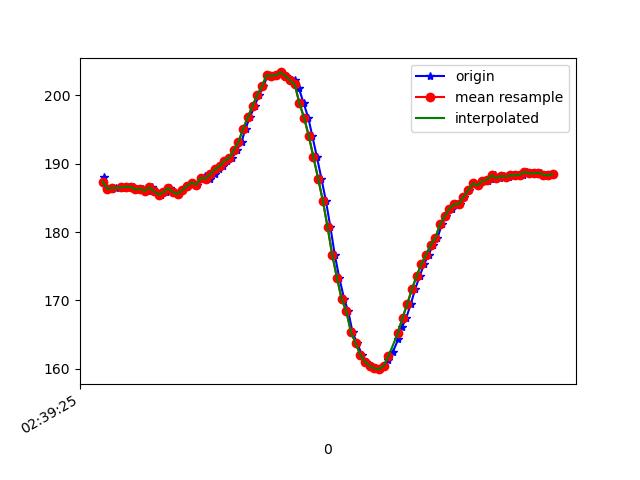

The file beside this chart, header and first rows:
1617849565706, 545209314480401, 187.98828, -239.0625, -66.89453
1617849565711, 545209336486261, 186.7, -238, -66.5
1617849565721, 545209352662552, 186.3, -238.4, -66.21
1617849565739, 545209371707846, 186.3, -238.3, -66.6
1617849565759, 545209390753139, 186.4, -238.9, -66.6
1617849565780, 545209409706869, 186.6, -239.6, -67.97
1617849565796, 545209428813205, 186.4, -239.9, -68.07
1617849565815, 545209447827977, 186.6, -239.6, -67.58
1617849565834, 545209466842750, 186.6, -239.4, -67.87
1617849565856, 545209486223778, 186.2, -239.5, -67.19
1617849565873, 545209505146986, 186.3, -238.5, -66.89
1617849565893, 545209524192280, 186, -238.6, -67.87
1617849565909, 545209543207052, 186.5, -239.2, -67.58
1617849565928, 545209562282867, 185.9, -239.4, -66.99
1617849565948, 545209581389203, 185.4, -239.5, -67.19
1617849565969, 545209600434497, 185.8, -238.5, -66.31
1617849565986, 545209619479790, 186.4, -239, -66.7
1617849566005, 545209638586127, 185.8, -238.8, -66.7
1617849566025, 545209657692463, 185.5, -238.4, -66.5
1617849566045, 545209676768278, 186.1, -237.6, -66.5
1617849566062, 545209695844093, 186.7, -235.6, -62.89
1617849566081, 545209714828344, 187.2, -231.5, -59.67
1617849566103, 545209733873637, 186.9, -228.2, -54.79
1617849566120, 545209752918931, 187.7, -224.4, -48.83
1617849566139, 545209771964224, 188.2, -220.6, -40.82
1617849566157, 545209790948475, 187.8, -219.4, -29.98
1617849566179, 545209810024290, 188.5, -219.1, -19.53
1617849566196, 545209829069584, 189.2, -222.3, -10.84
1617849566215, 545209848114878, 189.6, -224.9, -5.273
1617849566233, 545209867221214, 190.4, -226.6, -1.465
1617849566253, 545209886266507, 190.8, -228, 0.4883
1617849566273, 545209905250758, 192, -229.7, 3.027
1617849566293, 545209924357095, 193.2, -231.2, 2.637
1617849566310, 545209943463431, 195.1, -231.8, 3.906
1617849566329, 545209962478203, 196.8, -233.1, 4.883
1617849566349, 545209981554018, 198.4, -233.9, 5.957
1617849566368, 545210000538269, 200.0, -234.8, 6.348
1617849566386, 545210019614084, 201.3, -235, 6.348
1617849566405, 545210038628856, 202.9, -235.2, 5.469
1617849566425, 545210057704671, 202.8, -234.2, 4.98
1617849566443, 545210076780486, 202.9, -234, 5.469
1617849566462, 545210095825780, 203.3, -234.7, 5.371
1617849566481, 545210114840552, 202.8, -234.3, 5.664
1617849566505, 545210133946888, 202.1, -233.8, 4.98
1617849566520, 545210152992182, 202.1, -233, 5.273
1617849566538, 545210172067997, 201, -233.4, 5.469
1617849566558, 545210191143812, 198.8, -233.5, 6.152
1617849566578, 545210210189105, 196.7, -234.2, 7.422
1617849566595, 545210229203878, 194, -235.9, 8.203
1617849566615, 545210248249171, 190.9, -236.2, 8.594
1617849566634, 545210267233422, 187.8, -235.8, 8.887
1617849566653, 545210286366413, 184.6, -235.7, 9.082
1617849566672, 545210305411706, 180.8, -235.6, 8.398
1617849566691, 545210324457000, 176.7, -236.1, 7.715
1617849566710, 545210343471772, 173.3, -235.4, 6.348
1617849566731, 545210362517066, 170.2, -235.4, 4.883
1617849566748, 545210381592881, 168.5, -234, 2.832
1617849566767, 545210400546610, 165.3, -233.3, 1.27
1617849566786, 545210419683468, 163.8, -232.3, -0.4883
1617849566808, 545210438728762, 162, -231.6, -2.832
1617849566824, 545210457682491, 161, -231.4, -5.273
... 42 more rows
